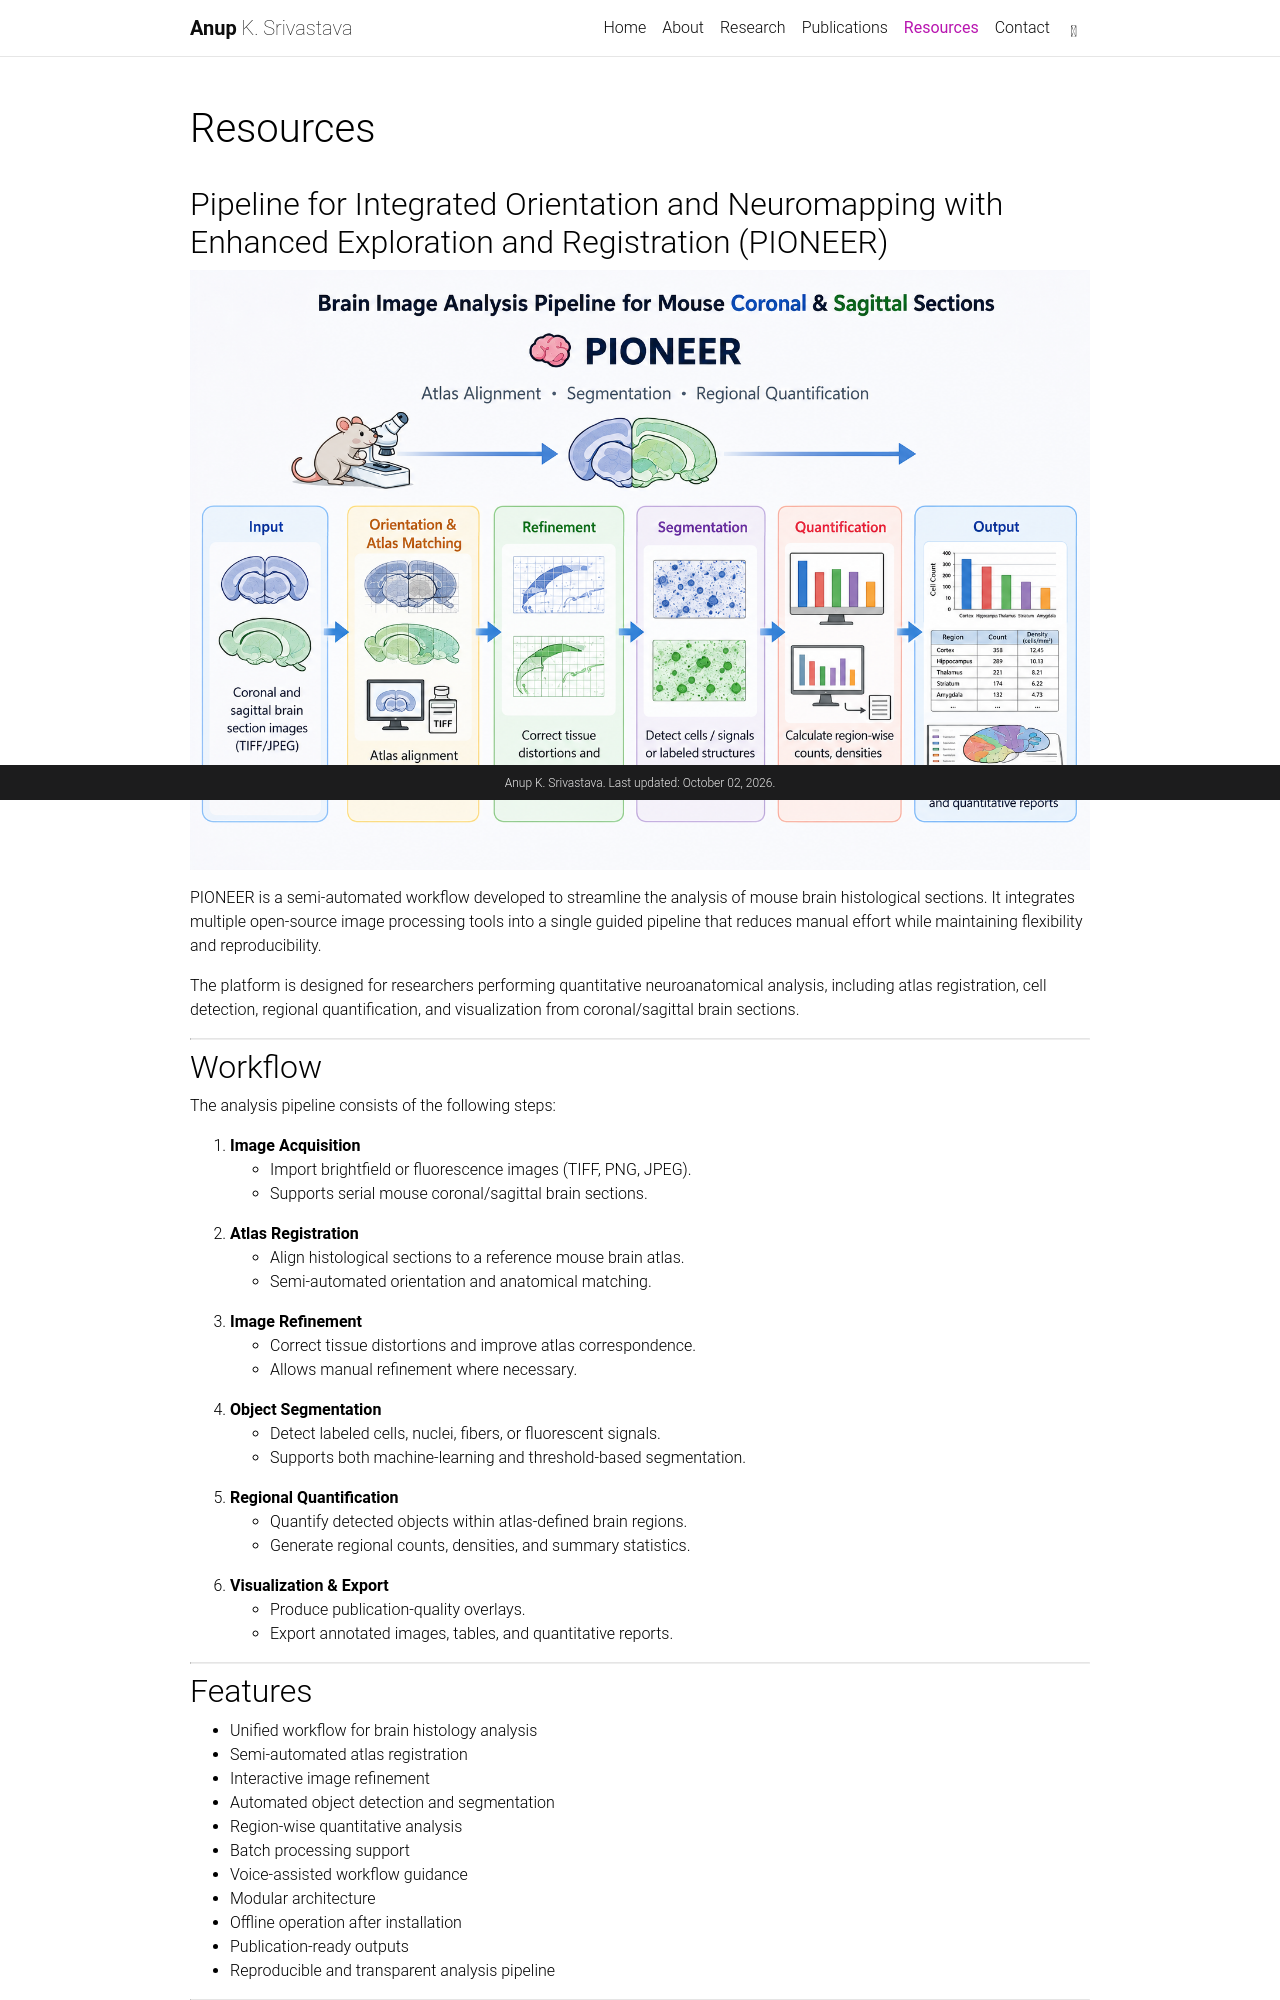

repository: asris/asris.github.io · page: resources/index.html · generator: jekyll

---
layout: page
title: Resources
permalink: /resources/
nav: true
nav_order: 5
description: 
---

## Pipeline for Integrated Orientation and Neuromapping with Enhanced Exploration and Registration (PIONEER)

<p align="center">
<img src="/assets/img/pioneer_pipeline_grayscale.png" width="900">
</p>

PIONEER is a semi-automated workflow developed to streamline the analysis of mouse brain histological sections. It integrates multiple open-source image processing tools into a single guided pipeline that reduces manual effort while maintaining flexibility and reproducibility.

The platform is designed for researchers performing quantitative neuroanatomical analysis, including atlas registration, cell detection, regional quantification, and visualization from coronal/sagittal brain sections.

---

## Workflow

The analysis pipeline consists of the following steps:

1. **Image Acquisition**
   - Import brightfield or fluorescence images (TIFF, PNG, JPEG).
   - Supports serial mouse coronal/sagittal brain sections.

2. **Atlas Registration**
   - Align histological sections to a reference mouse brain atlas.
   - Semi-automated orientation and anatomical matching.

3. **Image Refinement**
   - Correct tissue distortions and improve atlas correspondence.
   - Allows manual refinement where necessary.

4. **Object Segmentation**
   - Detect labeled cells, nuclei, fibers, or fluorescent signals.
   - Supports both machine-learning and threshold-based segmentation.

5. **Regional Quantification**
   - Quantify detected objects within atlas-defined brain regions.
   - Generate regional counts, densities, and summary statistics.

6. **Visualization & Export**
   - Produce publication-quality overlays.
   - Export annotated images, tables, and quantitative reports.

---
